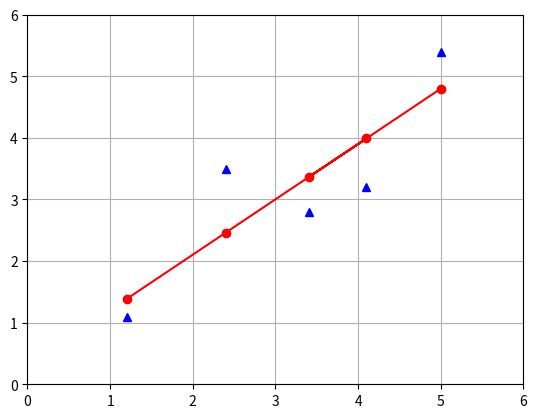

This chart was generated by the following Python code:
from math import sqrt
import matplotlib.pyplot as plt

# 定义数据集
dataset = [[1.2, 1.1], [2.4, 3.5], [4.1, 3.2], [3.4, 2.8], [5, 5.4]]

# 定义求均值函数
def mean(values):
    return sum(values) / float(len(values))

# 计算协方差的函数
def covariance(x, mean_x, y, mean_y):
    # x为列表，mean_x为x列表的均值；y列表与x列表等长，mean_y为y列表的均值
    covar = 0.0
    for i in range(len(x)):
        covar += (x[i] - mean_x) * (y[i] - mean_y)
    return covar

# 计算求方差的函数
def variance(values, mean):
    return sum([(x - mean) ** 2 for x in values])

# 计算回归系数函数
def coefficients(dataset):
    x = [row[0] for row in dataset] # 取出x轴列表
    y = [row[1] for row in dataset] # 取出y轴列表
    mean_x, mean_y = mean(x), mean(y)
    w1 = covariance(x, mean_x, y, mean_y) / variance(x, mean_x)
    w0 = mean_y - w1 * mean_x
    return w0, w1 # 打包过的匿名元组

# 计算均方根误差
def rmse_metric(actual, predicted):
    sum_error = 0.
    for i in range(len(actual)):
        prediction_error = predicted[i] - actual[i]
        sum_error += (prediction_error) ** 2
    # 以上4行等价与以下一行（利用了"列表推导式"）
    # sum_error = sum([(predicted[i] - actual[i]) ** 2 for i in range(len(actual))])
    mean_error = sum_error / float(len(actual))
    return sqrt(mean_error)

# 构建简单线性回归
def simple_linear_regression(train, test):
    w0, w1 = coefficients(train)

    predictions = list()
    for row in test:
        y_model = w1 * row[0] + w0
        predictions.append([row[0], y_model])
    # 以上4行等价与以下一行（利用了"列表推导式"）
    # predictions = [w1 * row[0] + w0 for row in test]
    return predictions


# "后勤函数" 评估算法数据准备及协调
def evaluate_algorithm(dataset, algorithm):
    test_set = list()
    for row in dataset:
        row_copy = list(row)
        row_copy[-1] = None
        test_set.append(row_copy)
    predict_set = algorithm(dataset, test_set)

    print('dataset: ', dataset)
    print('test_set: ', test_set)
    print('predict_set: ', predict_set)
    # for i in range(len(predicted)):
    #     print('%.3f, %.3f\t' %(dataset[i][0], predicted[i]))

    actual = [row[-1] for row in dataset]
    predicted = [row[-1] for row in predict_set]
    rmse = rmse_metric(actual, predicted)
    return rmse, predict_set


# 开始计算
rmse, predict_set = evaluate_algorithm(dataset, simple_linear_regression)
print('RMSE = %.3f' % rmse)

x = [row[0] for row in dataset]
y = [row[1] for row in dataset]
x_ = [row[0] for row in predict_set]
y_ = [row[1] for row in predict_set]
plt.axis([0, 6, 0, 6])
plt.plot(x, y, 'b^')
plt.plot(x_, y_, 'ro-')
plt.grid()
plt.show()

